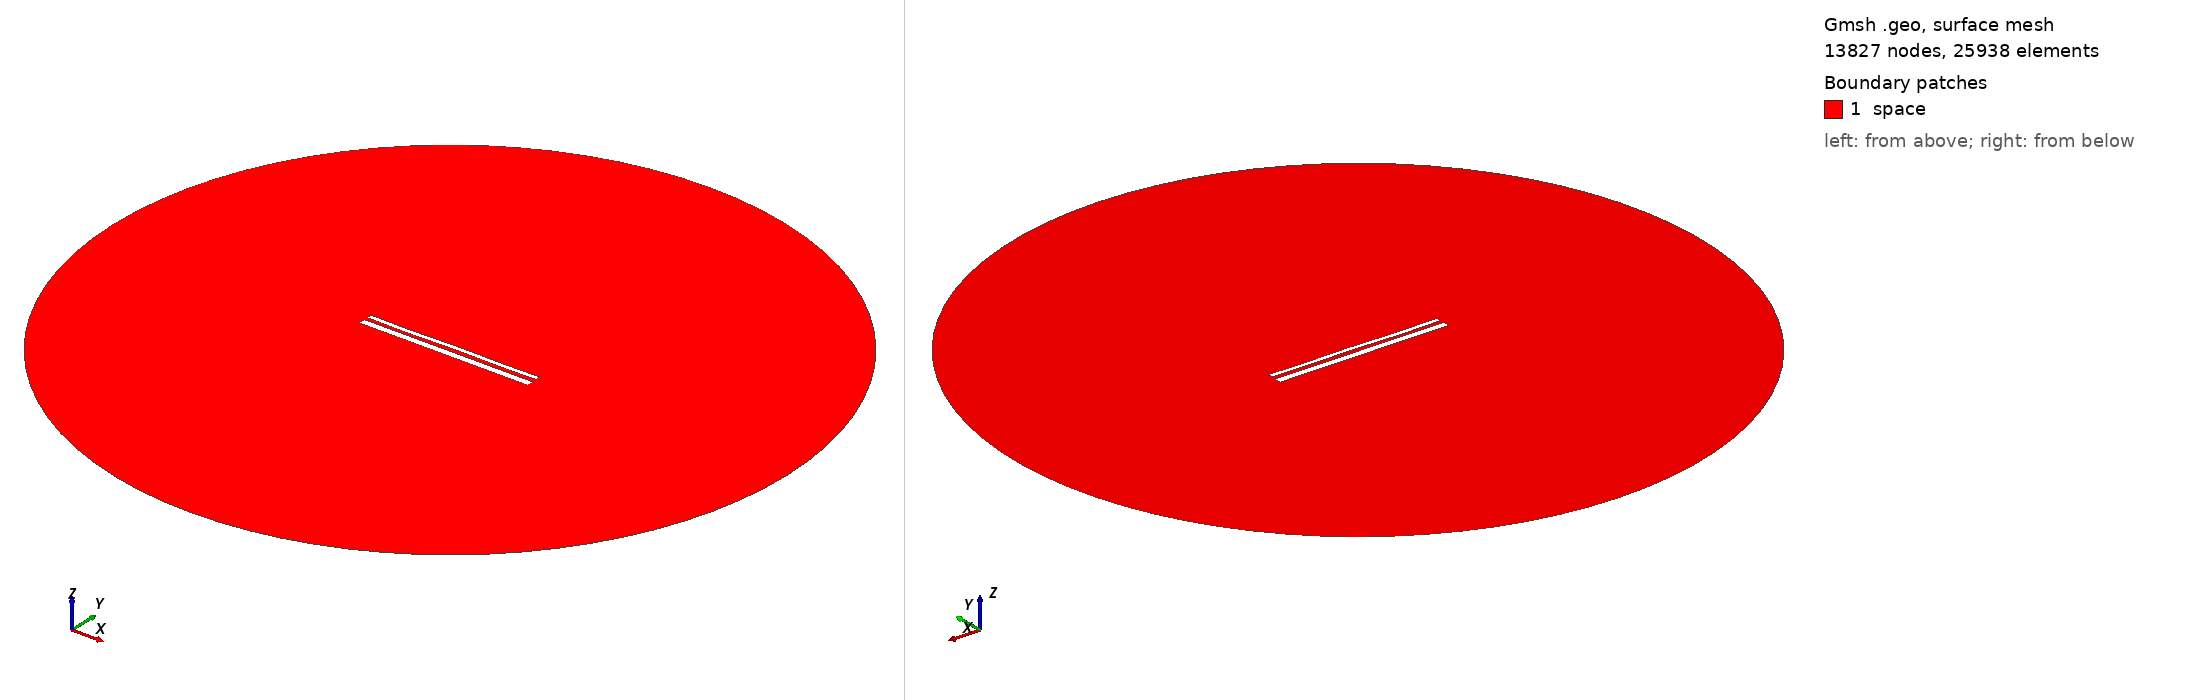

Gmsh geometry script, surface-meshed: 13827 nodes, 25938 surface elements. Boundary patches (legend numbers): 1 space. Left view from above one corner, right view from below the opposite corner. Legend entries are the model's physical surfaces. The drawing asked Gmsh for element sizes between 1% and 20% of the model's largest extent; the script's own settings can give other sizes.

=== 13681.geo (drawn) ===
//---------------------------------------
// Geometry kernel
//---------------------------------------

SetFactory("OpenCASCADE");



//---------------------------------------
// Parameters of the geometry
//---------------------------------------

// Overetch of the upper plate
overetch = 0.5;

// Distance between the plates
distance = 1.75;

// Discretization over the x axis (for the deformation)
nx = 50; 

// Length of the plate
L = 100 - overetch; 

// Number of modes
n = 4; 

// 1st mode coefficient
coeff(1) = 0.15;
beta(1) = 0.596864 * 3.1415926535 / L;

// 2nd mode coefficient
coeff(2) = 0.0;
beta(2) = 1.49418 * 3.1415926535 / L;

// 3rd mode coefficient
coeff(3) = -0.075;
beta(3) = 2.50025 * 3.1415926535 / L;

// 4th mode coefficient
coeff(4) = -0.15;
beta(4) = 3.49999 * 3.1415926535 / L;



//---------------------------------------
// Upper plate (deformed rectangle)
//---------------------------------------

// Coordiantes of the upper plate
xmin = -50;
xmax = 50 - overetch;

// Height of the upper plate
yheight = 4 - 2 * overetch;

// Indexes of the points
UpperID[] = {};
LowerID[] = {};
LeftID[] = {};
RightID[] = {};

// Point index
p = 1;

// Horizontal edges
For i In {1:nx}
    x = xmin + (i-1)*(xmax - xmin)/(nx-1);

    y_bottom = distance / 2 + overetch;
    For j In {1:n}
        C = (Cosh(beta(j)*L) + Cos(beta(j)*L)) / (Sinh(beta(j)*L) + Sin(beta(j)*L));
        y_bottom  = y_bottom + coeff(j) * (Cosh(beta(j)*(x+50)) - Cos(beta(j)*(x+50)) - C * (Sinh(beta(j)*(x+50)) - Sin(beta(j)*(x+50))));
    EndFor

    y_top = y_bottom + yheight;

    Point(p) = {x, y_top, 0, 1.0};
    UpperID[i] = p;
    p = p + 1;

    Point(p) = {x, y_bottom, 0, 1.0};
    LowerID[i] = p;
    p = p + 1;
EndFor

// Create point lists
UpperPts[] = {}; LowerPts[] = {};
For i In {1:nx}
  UpperPts[] += {UpperID[i]};
  LowerPts[] += {LowerID[i]};
EndFor

// Build splines
Spline(1) = {UpperPts[]};
Spline(2) = {LowerPts[]};
Line(3) = {LowerPts[nx-1], UpperPts[nx-1]};
Line(4) = {LowerPts[0], UpperPts[0]};

// Build the plane surface
Curve Loop(1) = {2, 3, -1, -4};
Plane Surface(1) = {1};



//---------------------------------------
// Lower plate (rectangle)
//---------------------------------------

// Vertices
Point(1001) = {-50, -1, 0, 1.0};
Point(1002) = { 50, -1, 0, 1.0};
Point(1003) = { 50,  -5, 0, 1.0};
Point(1004) = {-50,  -5, 0, 1.0};

// Edges
Line(5) = {1001, 1002};
Line(6) = {1002, 1003};
Line(7) = {1003, 1004};
Line(8) = {1004, 1001};

// Plane surface
Line Loop(2) = {5, 6, 7, 8};
Plane Surface(2) = {2}; 



//---------------------------------------
// Outer (fictious) boundary
//---------------------------------------

// Points
Point(1005) = {0, 0, 0};       // Center
Point(1006) = {200, 0, 0};     // Start point
Point(1007) = {0, 200, 0};     // 90 degrees
Point(1008) = {-200, 0, 0};    // 180 degrees
Point(1009) = {0, -200, 0};    // 270 degrees

// Circle arcs (each needs start, center, end)
Circle(9) = {1006, 1005, 1007};
Circle(10) = {1007, 1005, 1008};
Circle(11) = {1008, 1005, 1009};
Circle(12) = {1009, 1005, 1006};

// Plane surface for the entire domain
Curve Loop(3) = {9, 10, 11, 12};
Surface(3) = {3};

// Subtract the plates from the whole domain to obtain the actual domain where we want to solve the equations
BooleanDifference{ Surface{3}; Delete; }{ Surface{1}; Surface{2}; Delete; }




//---------------------------------------
// Transfinite Lines/Curves
//---------------------------------------

// Set the number of points on the boundaries
r = 7;

// Plates
Transfinite Curve {1, 2} = 50*r Using Progression 1;
Transfinite Curve {3, 4} = 2*r Using Progression 1;
Transfinite Line {5, 7} = 50*r Using Progression 1;
Transfinite Line {6, 8} = 2*r Using Progression 1;

// Outer boundary
Transfinite Line {9, 10, 11, 12} = 20 Using Progression 1;



//---------------------------------------
// Physical groups
//---------------------------------------                

// Physical curves (boundaries)
Physical Line("force_segment", 10) = {2};
Physical Line("upper_plate", 11) = {1, 3, 4};
Physical Line("lower_plate", 12) = {5, 6, 7, 8};
Physical Line("boundary", 20) = {9, 10, 11, 12};

// Physical Surfaces
Physical Surface("space", 30) = {3};



//---------------------------------------
// 6. Generate the Mesh
//---------------------------------------

// 2D mesh generation
Mesh 2;
